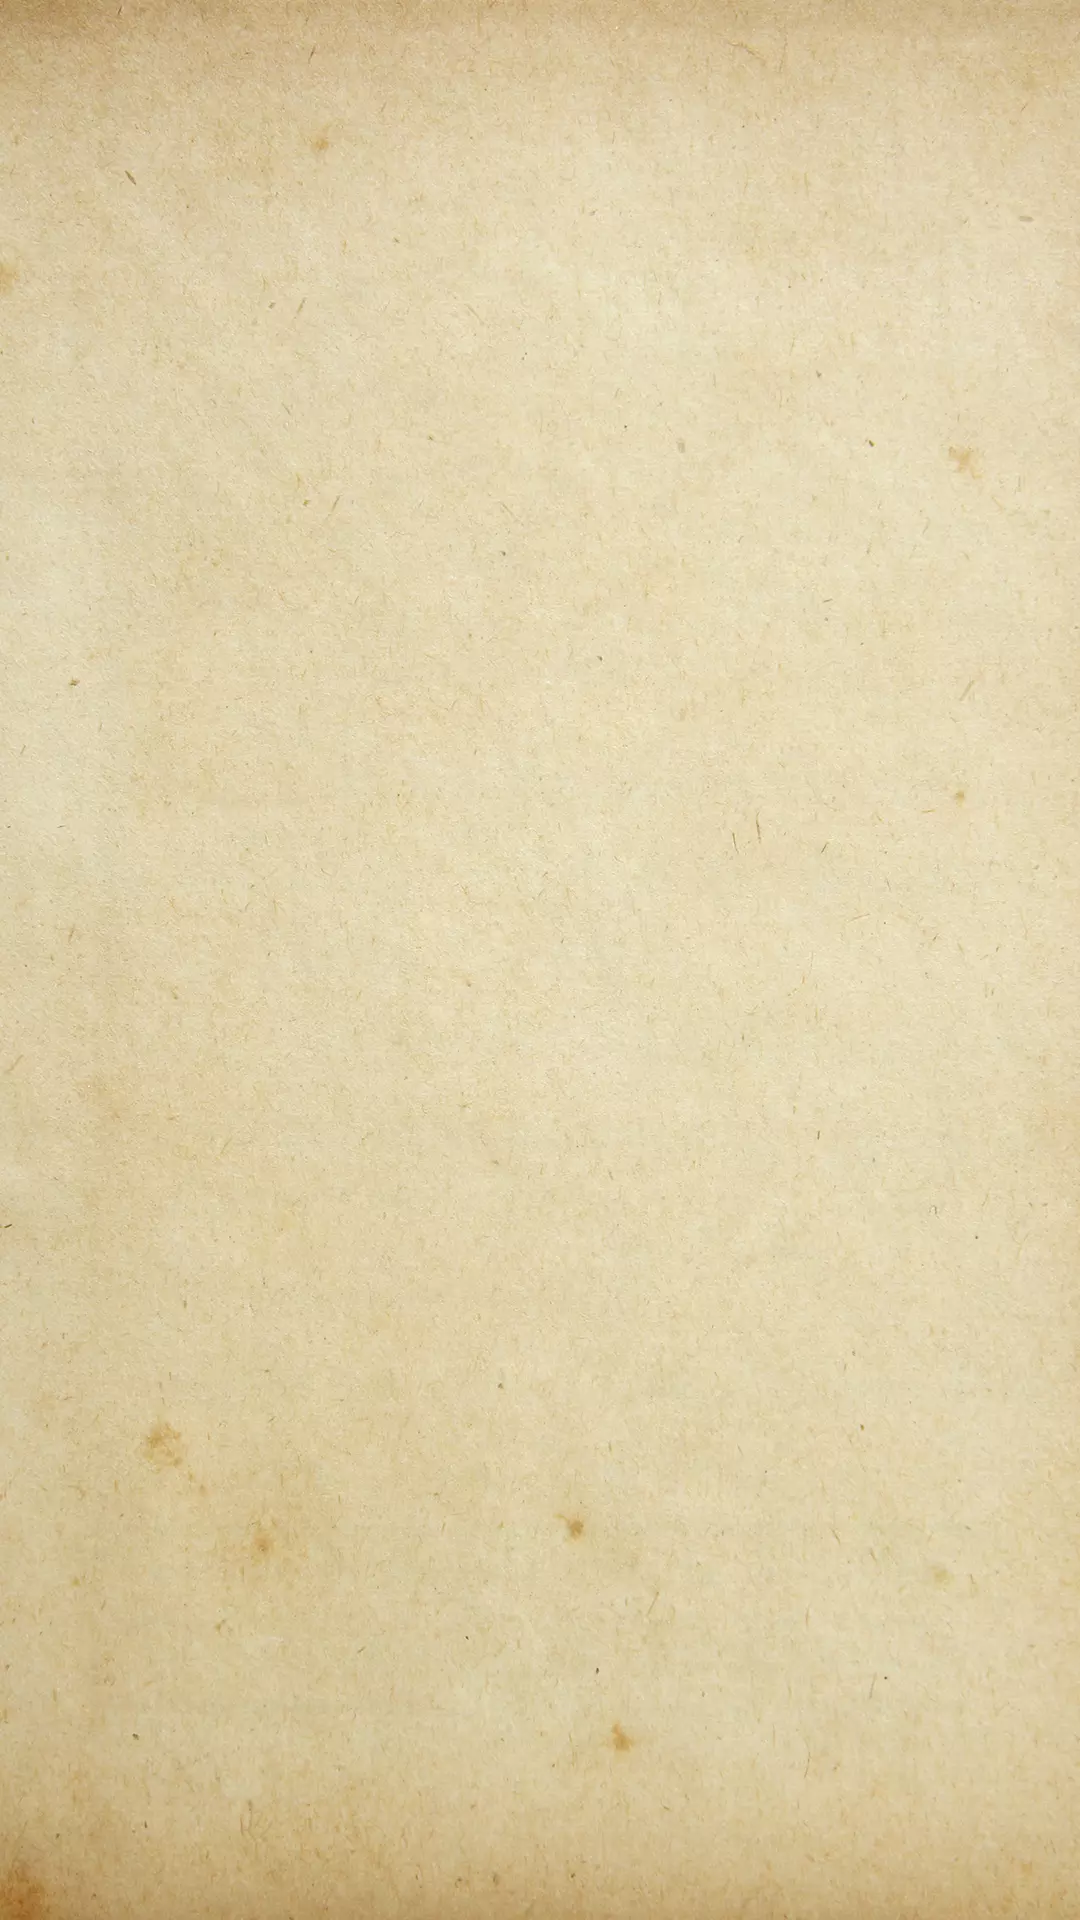

This screen was rendered from an Android layout file. Write that file and the resources it references.
<!-- AndroidManifest.xml: application theme AppTheme -->
<!-- res/layout/fragment_developer.xml -->
<?xml version="1.0" encoding="utf-8"?>
<android.support.constraint.ConstraintLayout xmlns:android="http://schemas.android.com/apk/res/android"
    xmlns:tools="http://schemas.android.com/tools"
    android:id="@+id/constraintLayout"
    android:layout_width="match_parent"
    android:layout_height="match_parent"
    android:background="@drawable/background"
    tools:context=".Activity.AboutActivity">

    <android.support.v7.widget.RecyclerView
        android:id="@+id/developer_list"
        android:layout_width="match_parent"
        android:layout_height="wrap_content"
        tools:ignore="MissingConstraints">

    </android.support.v7.widget.RecyclerView>

</android.support.constraint.ConstraintLayout>
<!-- resources referenced by this layout -->
<resources>
  <!-- drawable background: webp bitmap (drawable, 109714 bytes) -->
  <style name="AppTheme" parent="Theme.AppCompat.Light.NoActionBar">
          
          <item name="colorPrimary">@android:color/transparent</item>
          <item name="colorPrimaryDark">@color/colorPrimaryDark</item>
          <item name="colorAccent">@color/brown</item>
          <item name="android:fontFamily">@font/dum2</item>
      </style>
  <color name="colorPrimaryDark">#030418</color>
  <color name="brown">#755423</color>
</resources>
